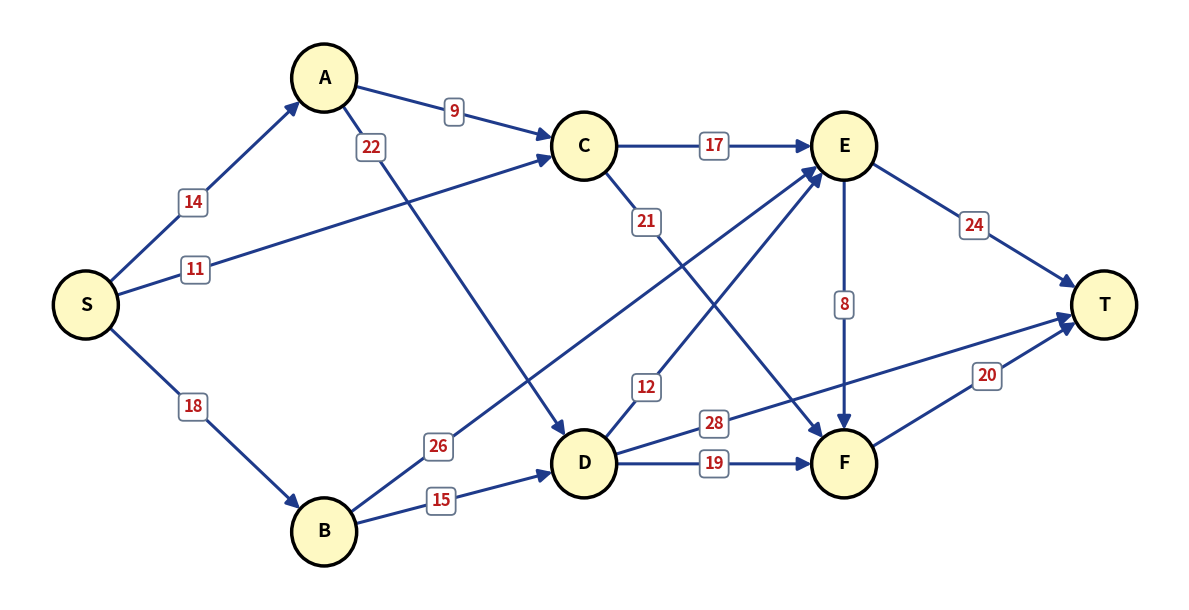

Here is the Python script that generated this plot: (Note: this script raises an exception after producing the figure.)
import math
from pathlib import Path
import matplotlib.pyplot as plt

nodes = {
    "S": (0.0, 2.4),
    "A": (2.2, 4.4),
    "B": (2.2, 0.4),
    "C": (4.6, 3.8),
    "D": (4.6, 1.0),
    "E": (7.0, 3.8),
    "F": (7.0, 1.0),
    "T": (9.4, 2.4),
}

edges = [
    ("S", "A"), ("S", "B"), ("S", "C"),
    ("A", "C"), ("A", "D"),
    ("B", "D"), ("B", "E"),
    ("C", "E"), ("C", "F"),
    ("D", "E"), ("D", "F"), ("D", "T"),
    ("E", "F"), ("E", "T"),
    ("F", "T"),
]

weights = {
    ("S", "A"): 14, ("S", "B"): 18, ("S", "C"): 11,
    ("A", "C"): 9,  ("A", "D"): 22,
    ("B", "D"): 15, ("B", "E"): 26,
    ("C", "E"): 17, ("C", "F"): 21,
    ("D", "E"): 12, ("D", "F"): 19, ("D", "T"): 28,
    ("E", "F"): 8,  ("E", "T"): 24,
    ("F", "T"): 20,
}

t_params = {
    ("S", "A"): 0.45,
    ("S", "B"): 0.45,
    ("S", "C"): 0.22,  # near S, far before crossing with A->D
    ("A", "C"): 0.50,  # midpoint of A->C
    ("A", "D"): 0.18,  # near A, far above S->C crossing
    ("B", "D"): 0.45,  # midpoint of B->D
    ("B", "E"): 0.22,  # near B, far from all crossings
    ("C", "E"): 0.50,  # midpoint of C->E
    ("C", "F"): 0.24,  # near C, far above D->E crossing
    ("D", "E"): 0.24,  # near D, far below C->F crossing
    ("D", "F"): 0.50,  # midpoint of D->F
    ("D", "T"): 0.25,  # near D, completely isolated from F->T
    ("E", "F"): 0.50,  # midpoint of E->F
    ("E", "T"): 0.50,  # midpoint of E->T
    ("F", "T"): 0.55,  # on F->T, well separated from 28
}

fig, ax = plt.subplots(figsize=(12, 6.2), dpi=300)
fig.patch.set_facecolor("#ffffff")
ax.set_facecolor("#ffffff")

node_r = 0.30

# 1. Draw directed edges with clean arrows
for (u, v) in edges:
    x1, y1 = nodes[u]
    x2, y2 = nodes[v]
    dx = x2 - x1
    dy = y2 - y1
    dist = math.hypot(dx, dy)
    ux = dx / dist
    uy = dy / dist
    
    # Trim arrows to perimeter of nodes
    sx = x1 + node_r * ux
    sy = y1 + node_r * uy
    ex = x2 - node_r * ux
    ey = y2 - node_r * uy
    
    ax.annotate(
        "", xy=(ex, ey), xytext=(sx, sy),
        arrowprops=dict(
            arrowstyle="-|>",
            lw=2.2,
            color="#1e3a8a",
            mutation_scale=20,
            shrinkA=0,
            shrinkB=0,
        ),
        zorder=3
    )

# 2. Draw badges centered directly ON each edge
for (u, v) in edges:
    w = weights[(u, v)]
    t = t_params[(u, v)]
    x1, y1 = nodes[u]
    x2, y2 = nodes[v]
    
    bx = (1 - t) * x1 + t * x2
    by = (1 - t) * y1 + t * y2
    
    bbox = dict(
        boxstyle="round,pad=0.28",
        fc="#ffffff",
        ec="#64748b",
        lw=1.3,
        alpha=1.0
    )
    ax.text(
        bx, by, str(w),
        fontsize=12,
        fontweight="bold",
        color="#b91c1c",
        ha="center",
        va="center",
        bbox=bbox,
        zorder=5
    )

# 3. Draw nodes with pure BLACK outline
for nd, (x, y) in nodes.items():
    circ = plt.Circle((x, y), node_r, color="#fef9c3", ec="#000000", lw=2.5, zorder=6)
    ax.add_patch(circ)
    ax.text(
        x, y, nd,
        fontsize=14,
        fontweight="bold",
        ha="center",
        va="center",
        color="#000000",
        zorder=7
    )

ax.set_xlim(-0.7, 10.1)
ax.set_ylim(-0.2, 5.0)
ax.axis("off")
fig.tight_layout()

out_scratch = Path("scratch/dag_final_corrected.png")
fig.savefig(out_scratch, format="png", bbox_inches="tight", facecolor="white")

out_workspace = Path("workspace/lumiere_submission_ready_v2/diagram.png")
out_workspace.parent.mkdir(parents=True, exist_ok=True)
fig.savefig(out_workspace, format="png", bbox_inches="tight", facecolor="white")
plt.close(fig)
print(f"Generated clean on-edge DAG diagram with black outlines at {out_scratch} and {out_workspace}")
